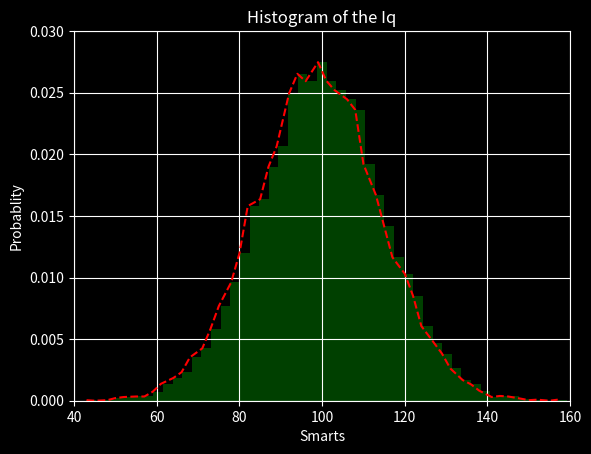

Generate this figure with matplotlib:
# import random
# def random_linker_classifier(dn,k,d):
#     finaltheta0=1000000000
#     finaltheta1=1000000000
#     prevsum=10000000000
#     for j in range(1,k):
#         theta1=random.randint(0,d)
#         theta0= random.randint(d,dn)
#         sum=0
#         for i in range(1,k):
#             sum = sum +( i*theta1 + theta0)
#         sum = sum/k
#         #print(str(sum) +' '+ str(theta0) +' '+ str(theta1))
#         #print('\n')
#         if(sum<prevsum):
#             prevsum=min(sum,prevsum)
#             finaltheta0=theta0
#             finaltheta1=theta1
#     return (finaltheta0,finaltheta1)
# print(random_linker_classifier(1000000000,500000,10000))
# # for i in range(1,10000000):
# #     print(random_linker_classifier(i*10,i*5,i))
# #     print('\n')
        
# import random 
# import numpy as np
# rg = np.random.default_rng(1)
# import matplotlib.pyplot as plt
# # Build a vector of 10000 normal deviates with variance 0.5^2 and mean 2
# mu, sigma = 2, 0.5
# v = rg.normal(mu,sigma,10000)
# # Plot a normalized histogram with 50 bins
# plt.hist(v, bins=50, density=1)       # matplotlib version (plot)
# # Compute the histogram with numpy and then plot it
# (n, bins) = np.histogram(v, bins=50, density=True)  # NumPy version (no plot)
# plt.plot(.5*(bins[1:]+bins[:-1]), n)
# plt.show()

import matplotlib
import matplotlib.pyplot as plt
import numpy as np
import pandas

# fig,ax = plt.subplots()
# ax.plot([[1,2,3,4],[1,4,2,3]])
# plt.plot([1,2,3,4],[1,4,2,3])
# plt.show()
# fig = plt.figure()
# fig,ax = plt.subplots()
# fix,axs = plt.subplots(2,2)
# # plt.show()
# a = pandas.DataFrame(np.random.rand(4, 5), columns = list('abcde'))
# a_asarray = a.values
# print(a)
# print(a_asarray)
b=np.matrix([[1,2],[3,4]])
# print(b)
b_asarray = np.asarray(b)
# print(b_asarray)
#object oriented style for using the matplotlib
# x=np.linspace(0,2,100)
# fig ,ax = plt.subplots()
# ax.plot(x,x,label='linear')
# ax.plot(x,x**2,label='quadratic')
# ax.plot(x,x**3,label='cubic')
# ax.set_xlabel('x axis')
# ax.set_ylabel('y axis')
# ax.set_title("simply plotted")
# ax.legend()
# plt.show()

#using the pyplot style
# x=np.linspace(0,2,100)
# plt.plot(x,x,label='linear')
# plt.plot(x,x**2,label='quadratic')
# plt.plot(x,x**3,label='cubic')
# plt.plot(x,abs(x),label='x=|x|')
# plt.xlabel("x axis")
# plt.ylabel("y-axis")
# plt.legend()
# plt.show()

# # plt.ion()
# # plt.plot([1.6,2.7])
# # print("****")
# # plt.show()
# import matplotlib.style as mplstyle
# x=np.linspace(0,20,100)
# plt.style.use('dark_background')
# plt.plot(x,x,label="linear")
# plt.plot(x,x**2,label="quadratic")
# plt.plot(x,x**3,label="cubic")
# #if we want to plot only points not the lines than we use
# plt.plot(x,x**4,'g+',label="4th power") #ro is for the rounded red dot's ,bo for the blue dots , r+ for the red pluses on the coordinates
# plt.xlabel("xaxis")
# plt.ylabel("yaxis")
# plt.legend()
# #to adjust the limits we can use either this 
# # plt.ylim(0,8500)
# #or this
# plt.axis([0,30,0,10000]) #[xmin,xmax,ymin,ymax]
# # mplstyle.use('fast')
# #we can plot the graph in one line for the linears as
# t=np.arange(1,1000,1)
# plt.plot(t,t,'r--',t,t**2,'b^',t,t**3,'bs') #here bs ,b^,r-- are blue squares,blue triangles , red dashes
# # mplstyle.use(['dark_background','ggplot','fast'])
# data = {'a' : np.arange(50),
#         'c':np.random.randint(0,50,50),
#         'd':np.random.randn(50)
#         }
# data['b']= data['a']+ 10 * np.random.randn(50)
# data['d']=np.abs(data['d']) * 100
# plt.style.use('dark_background')
# plt.scatter('a','b',c=['#1f77b4', '#ff7f0e', '#2ca02c', '#d62728', '#9467bd', '#8c564b', '#e377c2', '#7f7f7f', '#bcbd22', '#17becf','#1f77b4', '#ff7f0e', '#2ca02c', '#d62728', '#9467bd', '#8c564b', '#e377c2', '#7f7f7f', '#bcbd22', '#17becf','#1f77b4', '#ff7f0e', '#2ca02c', '#d62728', '#9467bd', '#8c564b', '#e377c2', '#7f7f7f', '#bcbd22', '#17becf','#1f77b4', '#ff7f0e', '#2ca02c', '#d62728', '#9467bd', '#8c564b', '#e377c2', '#7f7f7f', '#bcbd22', '#17becf','#1f77b4', '#ff7f0e', '#2ca02c', '#d62728', '#9467bd', '#8c564b', '#e377c2', '#7f7f7f', '#bcbd22', '#17becf'],s='d',data = data)
# plt.xlabel('entry a')
# plt.ylabel('entry b')
# plt.legend()
# plt.show()

#to combine the various graphs we can use the subplot(row,coloum,index)
# names = ['me' ,'you','us']
# values= [10,20,70]
# plt.style.use('dark_background')
# plt.subplot(131)
# plt.bar(names,values,color=['blue','red','purple'])
# plt.subplot(132)
# plt.scatter(names,values,c=['red'])
# plt.subplot(133)
# x,=plt.plot(names,values,'-')
# x.set_antialiased(False)
# plt.show()

#working with the multiple figures
# t1 = np.arange(-5.0,5.0,0.1)
# t2 = np.arange(-5.0,5.0,0.02)
# plt.style.use('dark_background')
# plt.subplot(211)
# plt.plot((np.sin(2*np.pi*t1)),'bo',np.cos(2*np.pi*t2),'ro')
# plt.subplot(212)
# plt.plot(t2,np.cos(2*np.pi*t2),'w--')
# plt.show()

#working with the text and the histogram 
mu,sigma = 100,15   
plt.style.use('dark_background')
x = mu + sigma * np.random.randn(10000)
n,bins,patches = plt.hist(x,bins=50,density=1,facecolor='g',alpha = 0.5)
zee=bins[:-1]
plt.plot(np.round(zee),n,'r--')
plt.xlabel('Smarts')
plt.ylabel('Probablity')
plt.title('Histogram of the Iq')
plt.axis([40,160,0,0.03])
plt.grid(1)
plt.show()